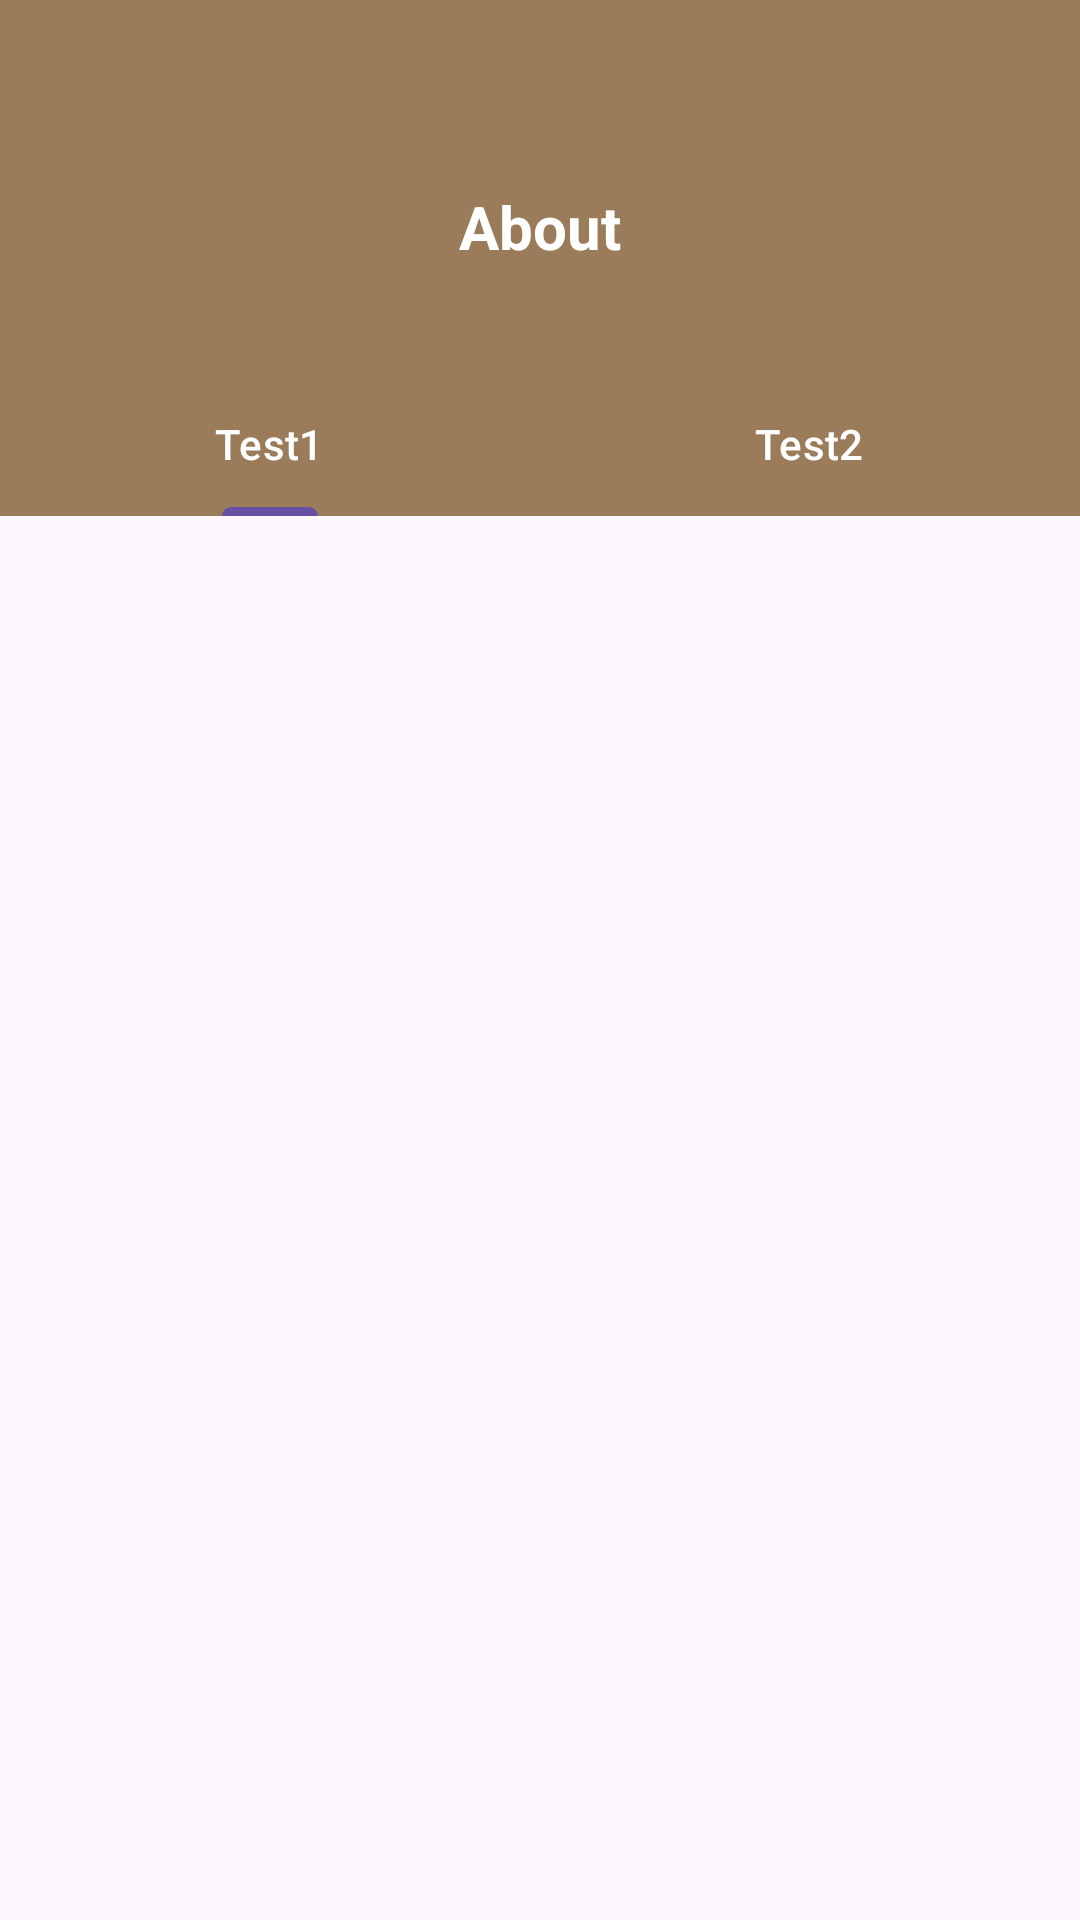

Write the Android layout XML for this screen, with the resource values it uses.
<!-- AndroidManifest.xml: application theme Theme.MyApplication2 -->
<!-- res/layout/activity_tab_layout.xml -->
<?xml version="1.0" encoding="utf-8"?>
<RelativeLayout xmlns:android="http://schemas.android.com/apk/res/android"
    android:layout_width="match_parent"
    android:layout_height="match_parent"
    xmlns:tools="http://schemas.android.com/tools"
    xmlns:app="http://schemas.android.com/apk/res-auto"
    tools:context=".TabLay"
    android:backgroundTint="@color/green">
    <LinearLayout
        android:layout_width="match_parent"
        android:layout_height="match_parent"
        android:orientation="vertical">
        <RelativeLayout
            android:layout_width="match_parent"
            android:layout_height="wrap_content"
            android:orientation="horizontal"
            android:paddingBottom="22dp"
            android:paddingRight="36dp"
            android:paddingLeft="36dp"
            android:paddingTop="62dp"
            android:background="@color/green">
            <ImageView
                android:id="@+id/backBtn"
                android:layout_width="40dp"
                android:layout_height="40dp"
                android:padding="10dp"
                android:src="@drawable/ic_arrow_back_24dp"/>
            <TextView
                android:layout_width="wrap_content"
                android:layout_height="wrap_content"
                android:text="About"
                android:textColor="@color/white"
                android:textSize="20sp"
                android:textStyle="bold"
                android:layout_centerHorizontal="true"/>
        </RelativeLayout>
        <com.google.android.material.tabs.TabLayout
            android:layout_below="@+id/topAppBar"
            android:id="@+id/tablayout"
            android:layout_width="match_parent"
            android:layout_height="wrap_content"
            android:backgroundTint="@color/green"
            app:tabTextColor="@color/white">
            <com.google.android.material.tabs.TabItem
                android:layout_width="wrap_content"
                android:layout_height="wrap_content"
                android:text="Test1"
                />
            <com.google.android.material.tabs.TabItem
                android:layout_width="wrap_content"
                android:layout_height="wrap_content"
                android:text="Test2"
                />
        </com.google.android.material.tabs.TabLayout>
        <androidx.viewpager2.widget.ViewPager2
            android:layout_below="@id/topAppBar"
            android:id="@+id/viewPager"
            android:layout_width="match_parent"
            android:layout_height="match_parent">
        </androidx.viewpager2.widget.ViewPager2>
    </LinearLayout>
</RelativeLayout>
<!-- resources referenced by this layout -->
<resources>
  <color name="green">#9A7C5A</color>
  <color name="white">#FFFFFFFF</color>
  <style name="Theme.MyApplication2" parent="Base.Theme.MyApplication2" />
  <style name="Base.Theme.MyApplication2" parent="Theme.Material3.DayNight.NoActionBar">
          
          
      </style>
</resources>
